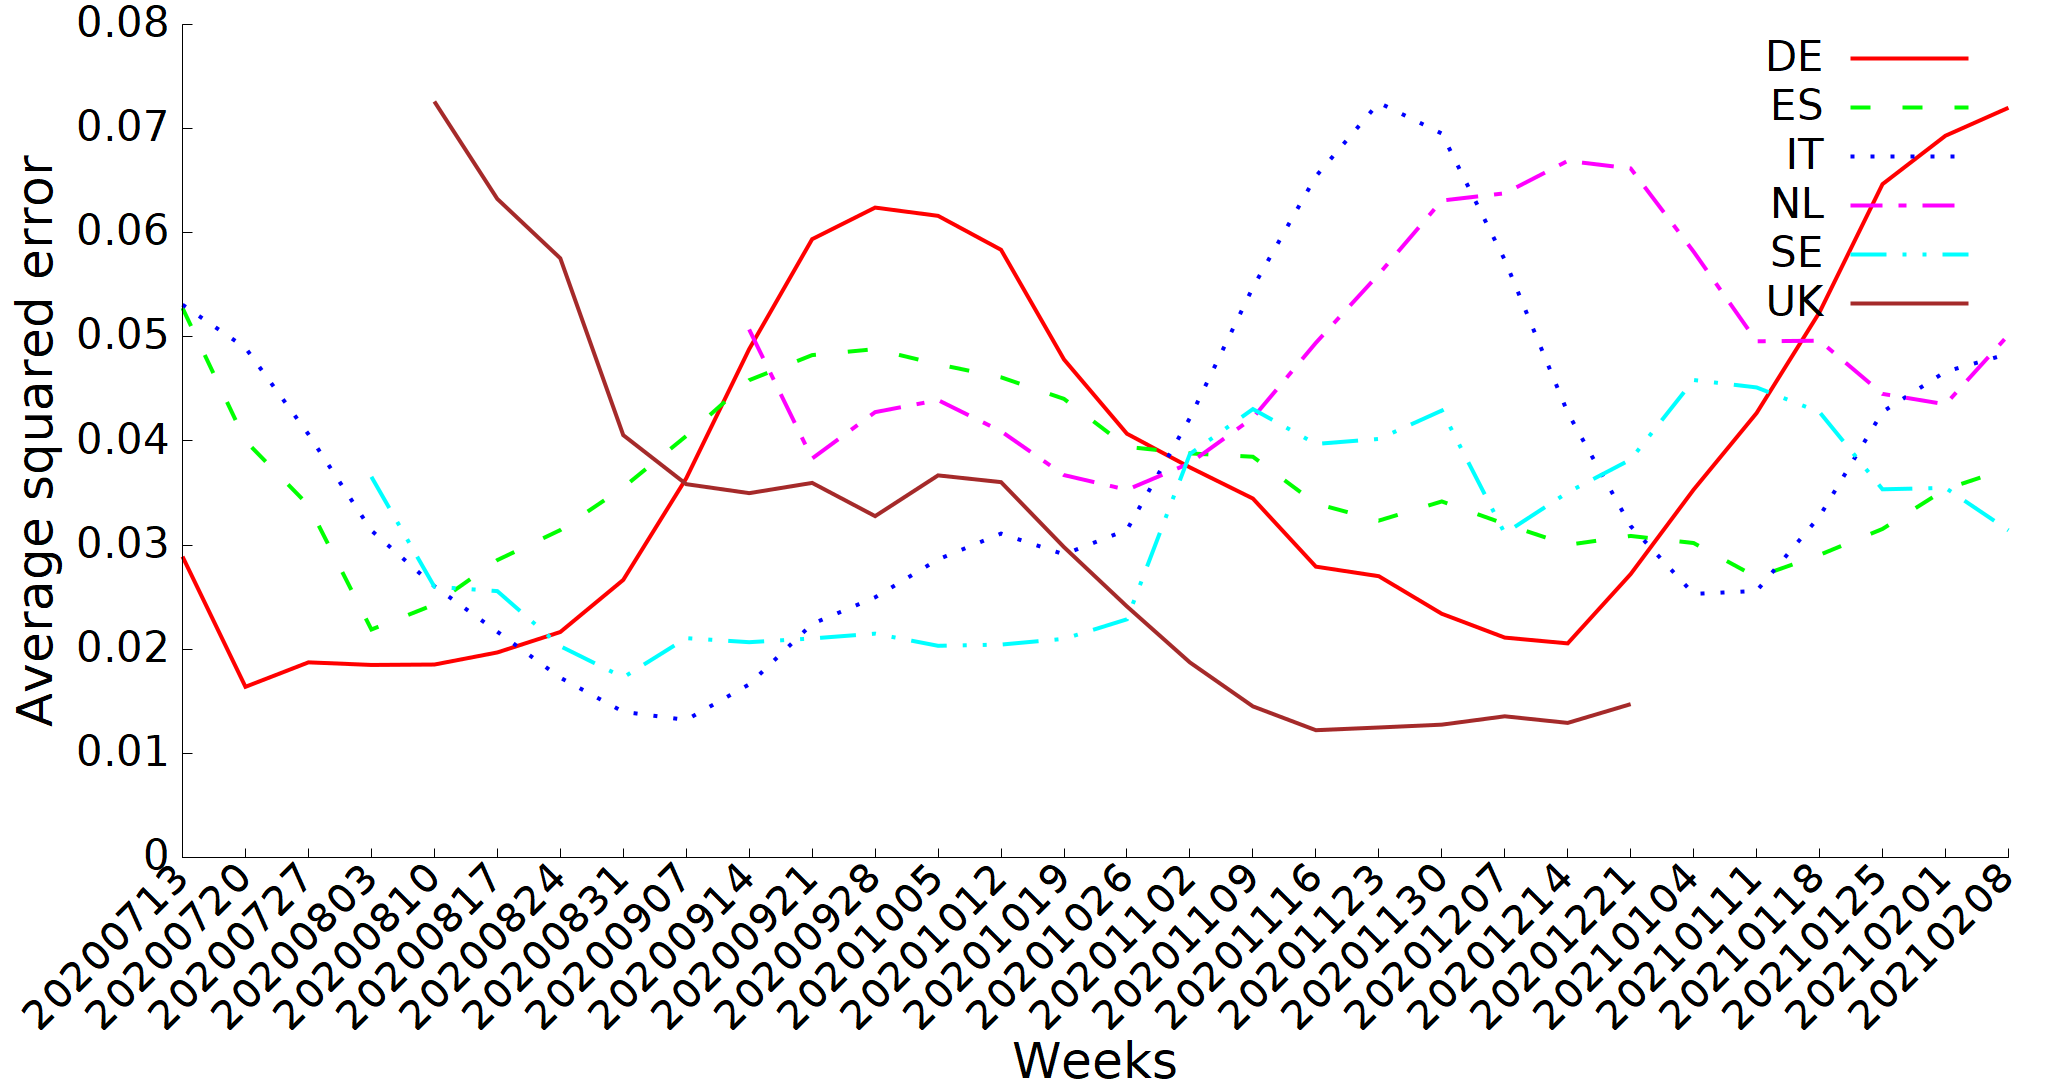

The data file committed next to this chart (first rows):
Week; DE; ES; IT; NL; SE; UK
20200713; 0.02891; 0.05277; 0.05309; ; ; 
20200720; 0.0164; 0.04001; 0.04895; ; ; 
20200727; 0.01875; 0.03383; 0.04065; ; ; 
20200803; 0.0185; 0.0219; 0.03141; ; 0.03656; 
20200810; 0.01853; 0.0243; 0.02606; ; 0.02601; 0.0726
20200817; 0.0197; 0.02857; 0.02169; ; 0.02559; 0.06325
20200824; 0.02166; 0.03145; 0.01727; ; 0.0203; 0.05755
20200831; 0.02666; 0.03554; 0.014; ; 0.0173; 0.04057
20200907; 0.03641; 0.04048; 0.01322; ; 0.02107; 0.03586
20200914; 0.04882; 0.04584; 0.01663; 0.05071; 0.02068; 0.035
20200921; 0.05939; 0.04825; 0.02244; 0.03832; 0.02104; 0.03598
20200928; 0.06242; 0.04883; 0.02499; 0.04277; 0.0215; 0.03279
20201005; 0.06163; 0.04737; 0.02863; 0.04393; 0.02034; 0.0367
20201012; 0.05836; 0.04612; 0.03111; 0.04094; 0.02045; 0.03605
20201019; 0.04783; 0.04404; 0.02912; 0.03673; 0.021; 0.02981
20201026; 0.0407; 0.03944; 0.03147; 0.03532; 0.02288; 0.02412
20201102; 0.03747; 0.03881; 0.04221; 0.03788; 0.03875; 0.01874
20201109; 0.03448; 0.03849; 0.05476; 0.04223; 0.04307; 0.01451
20201116; 0.02793; 0.034; 0.06542; 0.04943; 0.03972; 0.01223
20201123; 0.02702; 0.03236; 0.07249; 0.05602; 0.0402; 0.01249
20201130; 0.02341; 0.0342; 0.06953; 0.06309; 0.04293; 0.01276
20201207; 0.02112; 0.03204; 0.05739; 0.06379; 0.03113; 0.01356
20201214; 0.02057; 0.03003; 0.04273; 0.0669; 0.03507; 0.01293
20201221; 0.02722; 0.03088; 0.03183; 0.06618; 0.03822; 0.01473
20210104; 0.03534; 0.0302; 0.02532; 0.05818; 0.04586; 
20210111; 0.04269; 0.02692; 0.0256; 0.04958; 0.04515; 
20210118; 0.05237; 0.02906; 0.03277; 0.04963; 0.04277; 
20210125; 0.06467; 0.03155; 0.0428; 0.04453; 0.03536; 
20210201; 0.06932; 0.03537; 0.04666; 0.04353; 0.0355; 
20210208; 0.07201; 0.03739; 0.04838; 0.05019; 0.03142; 
